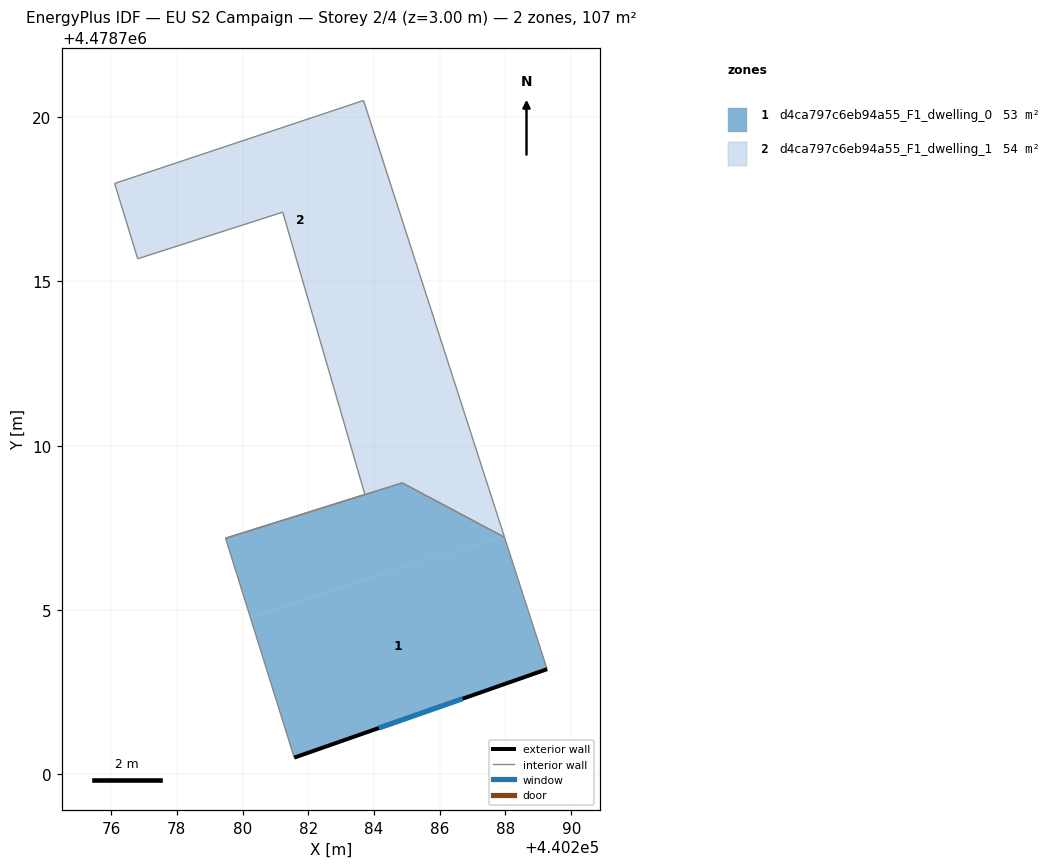
=== STOREY PLAN SPEC (per zone: floor XY polygon, exterior-wall plan segments, windows/doors) ===
zone 1: d4ca797c6eb94a55_F1_dwelling_0  (52.6 m²)
  floor: (440287.97, 4478707.21) (440289.27, 4478703.20) (440281.57, 4478700.51) (440280.23, 4478704.78) (440287.90, 4478707.25)
  floor: (440287.90, 4478707.25) (440280.23, 4478704.78) (440279.48, 4478707.18) (440284.86, 4478708.87)
  exterior wall: (440281.57, 4478700.51) – (440289.27, 4478703.20)  [8.2 m]
    window: (440284.14, 4478701.41) – (440286.69, 4478702.30)  [2.7 m²]
  interior walls: 4
zone 2: d4ca797c6eb94a55_F1_dwelling_1  (54.1 m²)
  floor: (440283.68, 4478720.51) (440285.87, 4478713.72) (440282.52, 4478712.64) (440281.22, 4478717.11) (440276.81, 4478715.69) (440276.11, 4478717.98)
  floor: (440285.87, 4478713.72) (440287.95, 4478707.27) (440287.90, 4478707.25) (440284.86, 4478708.87) (440279.48, 4478707.18) (440283.72, 4478708.52) (440282.52, 4478712.64)
  interior walls: 8

=== DERIVED (storey summary) ===
Building: EU S2 Campaign
Storey: 2 of 4  (floor level z = 3.00 m)
Storey gross floor area: 106.7 m²
Zones on this storey: 2
  - d4ca797c6eb94a55_F1_dwelling_0: floor 52.6 m²; exterior wall 8.2 m (24.5 m²); 1 window(s) 2.7 m²; WWR 11.0%
  - d4ca797c6eb94a55_F1_dwelling_1: floor 54.1 m²
Zone adjacency (shared interzone walls):
  - d4ca797c6eb94a55_F1_dwelling_0 ↔ d4ca797c6eb94a55_F1_dwelling_1